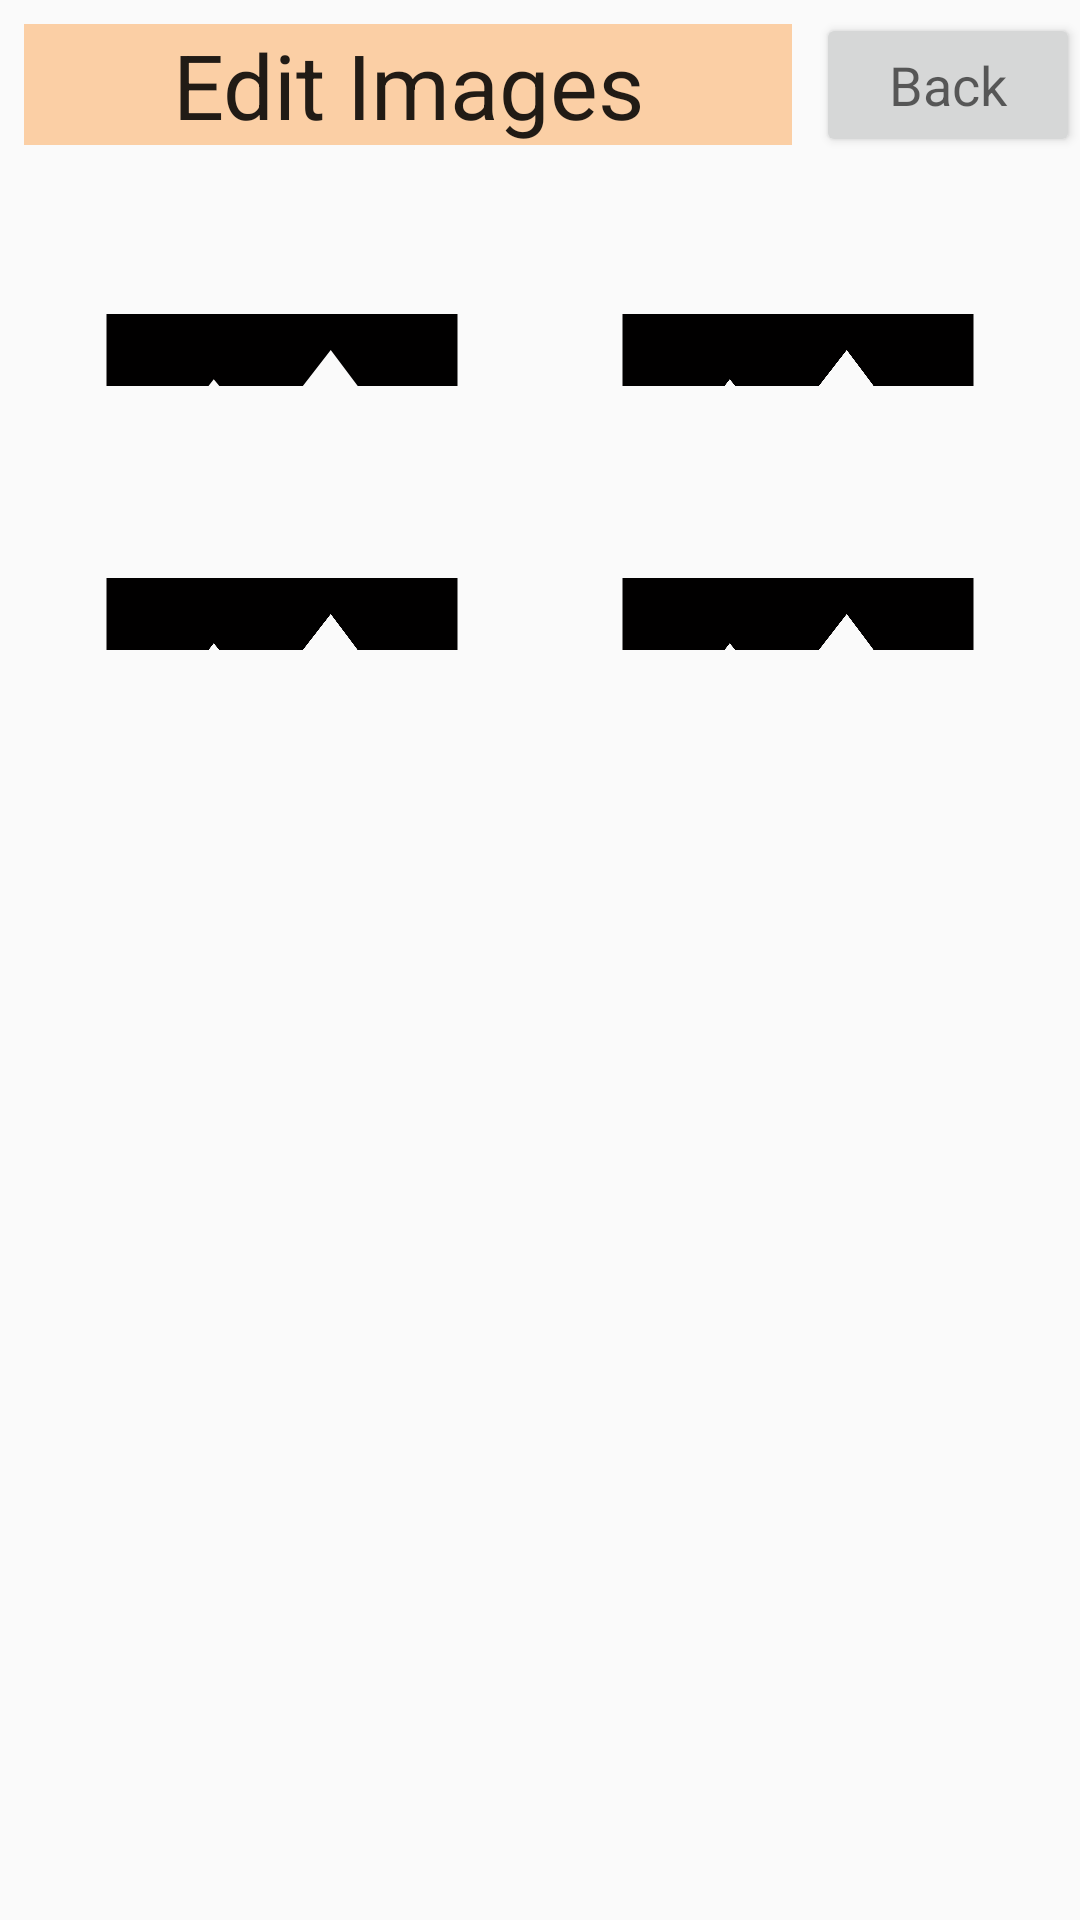

This screen was rendered from an Android layout file. Write that file and the resources it references.
<!-- AndroidManifest.xml: application theme AppTheme -->
<!-- res/layout/activity_edit_image.xml -->
<?xml version="1.0" encoding="utf-8"?>
<androidx.constraintlayout.widget.ConstraintLayout
        xmlns:android="http://schemas.android.com/apk/res/android"
        xmlns:tools="http://schemas.android.com/tools"
        xmlns:app="http://schemas.android.com/apk/res-auto"
        android:layout_width="match_parent"
        android:layout_height="match_parent"
        tools:context=".EditImageActivity">

    <ScrollView
            android:layout_width="match_parent"
            android:layout_height="0dp" app:layout_constraintEnd_toEndOf="parent"
            app:layout_constraintTop_toTopOf="parent" app:layout_constraintStart_toStartOf="parent"
            app:layout_constraintBottom_toBottomOf="parent">

        <androidx.constraintlayout.widget.ConstraintLayout
                android:layout_width="match_parent"
                android:layout_height="wrap_content">
            <TextView
                    android:layout_width="0dp"
                    android:layout_height="wrap_content" android:id="@+id/imageEditGuide" android:layout_weight="1"
                    app:layout_constraintStart_toStartOf="parent"
                    android:layout_marginLeft="8dp" android:layout_marginStart="8dp"
                    android:layout_marginEnd="8dp"
                    android:layout_marginRight="8dp" android:textAppearance="@style/TextAppearance.AppCompat.Large"
                    android:textSize="24sp"
                    app:layout_constraintTop_toBottomOf="@+id/imageEditGuideText" android:layout_marginTop="8dp"
                    android:gravity="center" app:layout_constraintEnd_toEndOf="parent"
                    tools:text="- Day 1 destination -"/>
            <Button
                    android:text="@string/Back"
                    android:layout_width="wrap_content"
                    android:layout_height="wrap_content"
                    android:id="@+id/imageEditBack" app:layout_constraintEnd_toEndOf="parent"
                    app:layout_constraintTop_toTopOf="@+id/imageEditGuideText"
                    app:layout_constraintBottom_toBottomOf="@+id/imageEditGuideText"
                    android:textAppearance="@style/TextAppearance.AppCompat.Medium"/>
            <TextView
                    android:text="@string/imageEditGuideText"
                    android:layout_width="0dp"
                    android:layout_height="wrap_content"
                    android:id="@+id/imageEditGuideText"
                    android:layout_marginEnd="8dp"
                    android:layout_marginRight="8dp" app:layout_constraintStart_toStartOf="parent"
                    android:layout_marginLeft="8dp" android:layout_marginStart="8dp"
                    android:textAppearance="@style/TextAppearance.AppCompat.Large"
                    android:background="@color/edit_color" android:gravity="center"
                    android:layout_marginTop="8dp" app:layout_constraintTop_toTopOf="parent" android:textSize="30sp"
                    app:layout_constraintEnd_toStartOf="@+id/imageEditBack"/>
            <TableLayout
                    android:layout_width="0dp"
                    android:layout_height="wrap_content"
                    app:layout_constraintEnd_toEndOf="parent"
                    android:id="@+id/tableLayout3" app:layout_constraintStart_toStartOf="parent"
                    android:layout_marginRight="16dp" android:layout_marginEnd="16dp"
                    android:layout_marginTop="16dp" app:layout_constraintTop_toBottomOf="@+id/imageEditGuide"
                    app:layout_constraintBottom_toBottomOf="parent" android:layout_marginBottom="16dp">

                <TableRow android:layout_width="match_parent" android:layout_height="0dp"
                          android:weightSum="2" android:layout_weight="1">
                    <ImageView
                            android:layout_width="0dp"
                            android:layout_height="wrap_content"
                            android:id="@+id/imageEditImage1"
                            app:srcCompat="@drawable/ic_image_black_24dp"
                            android:layout_weight="1"
                            android:layout_marginLeft="16dp" android:scaleType="centerCrop"
                            android:contentDescription="@string/image" android:layout_marginStart="16dp"/>
                    <ImageView
                            android:layout_width="0dp"
                            android:layout_height="match_parent" app:srcCompat="@drawable/ic_image_black_24dp"
                            android:id="@+id/imageEditImage2"
                            android:layout_weight="1" android:layout_marginLeft="16dp" android:scaleType="centerCrop"
                            android:contentDescription="@string/image" android:layout_marginStart="16dp"/>
                </TableRow>
                <TableRow android:layout_width="match_parent" android:layout_height="match_parent"
                          android:weightSum="2" android:layout_marginBottom="16dp">
                    <Button
                            android:text="@string/delete"
                            android:layout_width="wrap_content"
                            android:layout_height="wrap_content" android:id="@+id/imageButtonDelete1"
                            android:layout_weight="1" android:layout_marginLeft="16dp"
                            android:textAppearance="@style/TextAppearance.AppCompat.Medium"
                            style="@style/Widget.AppCompat.Button" android:layout_marginStart="16dp"
                            tools:visibility="visible" android:visibility="invisible"/>
                    <Button
                            android:text="@string/delete"
                            android:layout_width="wrap_content"
                            android:layout_height="wrap_content" android:id="@+id/imageButtonDelete2"
                            android:layout_weight="1" android:layout_marginLeft="16dp"
                            android:textAppearance="@style/TextAppearance.AppCompat.Medium"
                            style="@style/Widget.AppCompat.Button" android:layout_marginStart="16dp"
                            android:visibility="invisible" tools:visibility="visible"/>
                </TableRow>
                <TableRow android:layout_width="match_parent" android:layout_height="match_parent">
                    <ImageView
                            android:layout_width="0dp"
                            android:layout_height="match_parent" app:srcCompat="@drawable/ic_image_black_24dp"
                            android:id="@+id/imageEditImage3"
                            android:layout_weight="1" android:layout_marginLeft="16dp" android:scaleType="centerCrop"
                            android:layout_marginStart="16dp" android:contentDescription="@string/image"/>
                    <ImageView
                            android:layout_width="0dp"
                            android:layout_height="match_parent" app:srcCompat="@drawable/ic_image_black_24dp"
                            android:id="@+id/imageEditImage4" android:layout_weight="1" android:layout_marginLeft="16dp"
                            android:scaleType="centerCrop" android:layout_marginStart="16dp"
                            android:contentDescription="@string/image"/>
                </TableRow>
                <TableRow android:layout_width="match_parent" android:layout_height="wrap_content">
                    <Button
                            android:text="@string/delete"
                            android:layout_width="wrap_content"
                            android:layout_height="wrap_content" android:id="@+id/imageButtonDelete3"
                            android:layout_weight="1" android:layout_marginLeft="16dp"
                            style="@style/Widget.AppCompat.Button"
                            android:textAppearance="@style/TextAppearance.AppCompat.Medium"
                            android:layout_marginStart="16dp" android:visibility="invisible"
                            tools:visibility="visible"/>
                    <Button
                            android:text="@string/delete"
                            android:layout_width="wrap_content"
                            android:layout_height="wrap_content" android:id="@+id/imageButtonDelete4"
                            android:layout_marginLeft="16dp" android:layout_weight="1"
                            style="@style/Widget.AppCompat.Button"
                            android:textAppearance="@style/TextAppearance.AppCompat.Medium"
                            android:layout_marginStart="16dp" android:visibility="invisible"
                            tools:visibility="visible"/>
                </TableRow>
            </TableLayout>
        </androidx.constraintlayout.widget.ConstraintLayout>
    </ScrollView>
</androidx.constraintlayout.widget.ConstraintLayout>
<!-- resources referenced by this layout -->
<resources>
  <color name="edit_color">#57FC7B02</color>
  <!-- drawable ic_image_black_24dp (drawable) -->
  <vector android:height="24dp" android:tint="#010000"
      android:viewportHeight="24.0" android:viewportWidth="24.0"
      android:width="24dp" xmlns:android="http://schemas.android.com/apk/res/android">
      <path android:fillColor="#FF000000" android:pathData="M21,19V5c0,-1.1 -0.9,-2 -2,-2H5c-1.1,0 -2,0.9 -2,2v14c0,1.1 0.9,2 2,2h14c1.1,0 2,-0.9 2,-2zM8.5,13.5l2.5,3.01L14.5,12l4.5,6H5l3.5,-4.5z"/>
  </vector>
  <string name="Back">Back</string>
  <string name="delete">Delete</string>
  <string name="image">image</string>
  <string name="imageEditGuideText">Edit Images</string>
  <style name="AppTheme" parent="Theme.AppCompat.Light.DarkActionBar">
          
          <item name="colorPrimary">@color/colorPrimary</item>
          <item name="colorPrimaryDark">@color/colorPrimaryDark</item>
          <item name="colorAccent">@color/colorAccent</item>
          
          <item name="windowNoTitle">true</item>
      </style>
  <color name="colorPrimary">#1A3BE4</color>
  <color name="colorPrimaryDark">#2F70CB</color>
  <color name="colorAccent">#84FF0000</color>
</resources>
